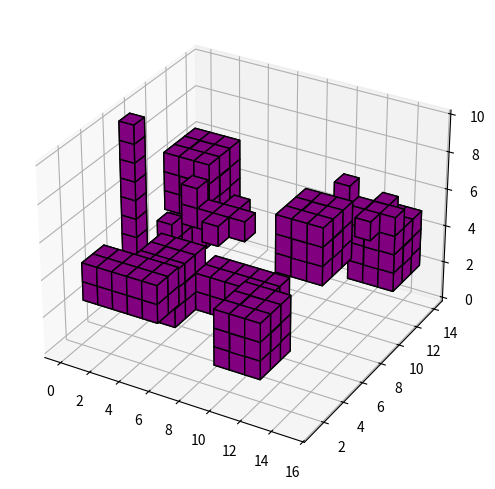

Here is the Python script that generated this plot:
import matplotlib.pyplot as plt
import numpy as np
import math
import random 





def preguntar_coordenadas(prompt: str, prompt_fallido: str, jugador,tamaño : tuple = (0,0,0),):
    if jugador == "Jugador1":
        coordenada = input(prompt)
        while len(coordenada.split()) != 3 or not chequear_coordenadas(coordenada, *tamaño):
            coordenada = input(prompt_fallido)
    else:
        coordenada = f"{random.randint(0,14)} {random.randint(0,14)} {random.randint(0,9)}"
        while not chequear_coordenadas(coordenada, *tamaño):
            coordenada = f"{random.randint(0,14)} {random.randint(0,14)} {random.randint(0,9)}"
    return map(int,coordenada.split())

def chequear_coordenadas(texto_num:str, tamaño_x: int = 0, tamaño_y: int = 0, tamaño_z: int = 0) -> bool:
    lista_num = texto_num.split()
    Chequeo = 0

    for elemento in lista_num:
        if not elemento.isdecimal():
            return False
    Chequeo_x = math.ceil(tamaño_x/2 - 1) if tamaño_x > 0 else 0
    Chequeo_y = math.ceil(tamaño_y/2 - 1) if tamaño_y > 0 else 0
    Chequeo_z = math.ceil(tamaño_z/2 - 1) if tamaño_z > 0 else 0
    if Chequeo_x <= int(lista_num[0]) < (15 - tamaño_x//2):
        Chequeo += 1
    if Chequeo_y <= int(lista_num[1]) < (15 - tamaño_y//2):
        Chequeo += 1
    if Chequeo_z <= int(lista_num[2]) < (10 - tamaño_z//2) or tamaño_z == 10:
        Chequeo += 1
    if Chequeo == len(lista_num):
        return True
    else: 
        return False
    

class Tablero:
    def __init__(self, dim_x=15, dim_y=15, dim_z=10):

        self.dim_x = dim_x
        self.dim_y = dim_y
        self.dim_z = dim_z

        self.tablero = np.zeros((dim_x, dim_y, dim_z))

    def check_solapa(self,vehiculo, nuc_x,nuc_y,nuc_z):
        if vehiculo.rotacion in [90,270]:
            nuc_x, nuc_y = nuc_y, nuc_x
       
        if type(vehiculo) == Globo:
            return np.all(self.tablero[nuc_x - 1 : nuc_x + 2 , nuc_y - 1 : nuc_y + 2 , nuc_z - 1:nuc_z + 2]<=0)
       
        elif type(vehiculo) == Zeppelin:
            check_x = [-2,3]
            check_y = [0,2]
            if vehiculo.rotacion in [90,270]:
                check_x, check_y = check_y, check_x
            return np.all(self.tablero[nuc_x + check_x[0] : nuc_x + check_x[1] , nuc_y + check_y[0] : nuc_y + check_y[1] , nuc_z : nuc_z + 2]<=0)
       
        elif type(vehiculo) == Avion:
            check_Avion1 = [1,2]
            check_Avion2 = [-1,0]
            if vehiculo.rotacion in [180,270]:
                check_Avion1 = [0,1]
                check_Avion2 = [2,3]
            if vehiculo.rotacion in [0,180]: 
                return (np.all(self.tablero[nuc_x - 1 : nuc_x + 3 , nuc_y : nuc_y + 1 , nuc_z : nuc_z + 1]<=0) and 
                np.all(self.tablero[nuc_x + check_Avion1[0] : nuc_x + check_Avion1[1] , nuc_y - 1 : nuc_y + 2 , nuc_z : nuc_z + 1]<=0) and 
                np.all(self.tablero[nuc_x + check_Avion2[0] : nuc_x + check_Avion2[1] , nuc_y : nuc_y + 1 , nuc_z + 1 : nuc_z + 2]<=0))
            else:
                return (np.all(self.tablero[ nuc_x : nuc_x + 1, nuc_y -1 : nuc_y + 3  , nuc_z : nuc_z + 1]<=0) and 
                np.all(self.tablero[nuc_x - 1 : nuc_x + 2  , nuc_y + check_Avion1[0] : nuc_y + check_Avion1[1] , nuc_z : nuc_z + 1]<=0) and 
                np.all(self.tablero[nuc_x : nuc_x + 1 , nuc_y + check_Avion2[0] : nuc_y + check_Avion2[1] , nuc_z + 1 : nuc_z + 2]<=0))
        else:    
            return np.all(self.tablero[nuc_x  : nuc_x + 1 , nuc_y : nuc_y + 1 , 0 : 10]<=0)


    def colocar_avion(self, nuc_x, nuc_y, nuc_z, avion):
            if avion.rotacion in [0,180]:
                if avion.rotacion == 0:
                    suma_x1 = [1,2]
                    suma_x2 = [-1,0]
                else:
                    suma_x1 = [0,1]
                    suma_x2 = [2,3]
                self.tablero[nuc_x - 1 : nuc_x + 3 , nuc_y : nuc_y + 1 , nuc_z : nuc_z + 1] = 1
                self.tablero[nuc_x + suma_x1[0] : nuc_x + suma_x1[1] , nuc_y - 1 : nuc_y + 2 , nuc_z : nuc_z + 1] = 1
                self.tablero[nuc_x + suma_x2[0] : nuc_x + suma_x2[1] , nuc_y : nuc_y + 1 , nuc_z + 1 : nuc_z + 2] = 1
            else:
                if avion.rotacion == 90:
                    suma_y1 = [1,2]
                    suma_y2 = [-1,0]
                else:
                    suma_y1 = [0,1]
                    suma_y2 = [2,3]
                self.tablero[nuc_x : nuc_x + 1, nuc_y - 1 : nuc_y + 3  , nuc_z : nuc_z + 1] = 1
                self.tablero[nuc_x - 1 : nuc_x + 2  , nuc_y + suma_y1[0] : nuc_y + suma_y1[1] , nuc_z : nuc_z + 1] = 1
                self.tablero[ nuc_x : nuc_x + 1 , nuc_y + suma_y2[0] : nuc_y + suma_y2[1], nuc_z + 1 : nuc_z + 2] = 1


    def RotarVehiculo(self, vehiculo, jugador):
        if type(vehiculo) in [Avion, Zeppelin]:
            if jugador == "Jugador1":
                num_rot = input(f"Ingrese la cantidad de veces que quiere rotar el {vehiculo.nombre} {vehiculo.contador}: ")
                while not num_rot.strip().isdecimal():
                    num_rot = input(f"Ingrese la cantidad de veces que quiere rotar el {vehiculo.nombre} {vehiculo.contador}: ")
                num_rot = int(num_rot)
            else:
                num_rot = random.randint(0,25)
            vehiculo.rotacion = 90*num_rot%360


    def colocar_Vehiculo(self, vehiculo, jugador):
        self.RotarVehiculo(vehiculo, jugador)
        textcoor = "(x y z)" if vehiculo.rotacion in [0,180] else "(y x z)"
        nuc_x, nuc_y, nuc_z = preguntar_coordenadas(f"-{vehiculo.nombre} #{vehiculo.contador} {textcoor}: ",
                                     f"Datos invalidos\nIngrese el nucleo de {vehiculo.nombre} {vehiculo.contador} {textcoor}: ",jugador,
                                     vehiculo.tamaño)
        
        while not self.check_solapa(vehiculo, nuc_x, nuc_y, nuc_z):
            if jugador == "Jugador1":
                print("Solapamiento entre vehiculos. Ingrese otra vez")
            nuc_x, nuc_y, nuc_z = preguntar_coordenadas(f"-{vehiculo.nombre} #{vehiculo.contador} {textcoor}: ", 
                                                        f"Datos invalidos\nIngrese el nucleo de {vehiculo.nombre} {vehiculo.contador} {textcoor}: ",jugador,
                                                        vehiculo.tamaño)
        if vehiculo.rotacion in [90,270]:
            nuc_x, nuc_y = nuc_y, nuc_x
        if type(vehiculo) == Globo:
            self.tablero[nuc_x - 1: nuc_x + 2, nuc_y - 1: nuc_y + 2, nuc_z -1: nuc_z + 2] = 1
        elif type(vehiculo) == Zeppelin:
            if vehiculo.rotacion in [0,180]:
                self.tablero[nuc_x - 2: nuc_x + 3, nuc_y: nuc_y + 2, nuc_z : nuc_z + 2] = 1
            else:
                self.tablero[nuc_x: nuc_x + 2, nuc_y - 2: nuc_y + 3, nuc_z : nuc_z + 2] = 1
        elif type(vehiculo) == Avion:
            self.colocar_avion(nuc_x, nuc_y, nuc_z,vehiculo)
        else:
            self.tablero[nuc_x:nuc_x + 1, nuc_y: nuc_y + 1, 0 : 10] = 1 
        vehiculo.contador += 1
    
    
    
    
    def mostrar_Tablero(self,vehiculo):
        colores = {Avion: "lightgray", Globo: "darkred", Zeppelin: "midnightblue", ElevadorEspacial: "darkslategray"}
        fig, ax = plt.subplots(subplot_kw={"projection": "3d"})
        fig.set_size_inches(6, 6)
        color = colores[type(vehiculo)]
        ax.voxels(self.tablero, color="purple", edgecolor='k')
        plt.show()


class Vehiculo:
    def __init__(self, nombre, vida, cantidad, tamaño):
        self.nombre = nombre
        self.vida = vida
        self.cantidad = cantidad
        self.contador = 0
        self.tamaño = tamaño
        self.rotacion = 0


    
class Globo(Vehiculo):
    def __init__(self):
        super().__init__(nombre="globo",vida=1, cantidad=5, tamaño=(3, 3, 3))
    


class Zeppelin(Vehiculo):
    def __init__(self) -> None:
        super().__init__(nombre="zeppelin",vida = 3, cantidad = 2, tamaño = (5,2,2) )
    




class Avion(Vehiculo):
    def __init__(self) -> None:
        super().__init__(nombre="avion",vida= 2, cantidad = 3, tamaño = (4,3,2))
    

class ElevadorEspacial(Vehiculo):
    def __init__(self) -> None:
        super().__init__(nombre="elevador espacial",vida=4, cantidad = 1, tamaño =(1,1,10)) #El tamaño en realidad es 10, pero 





tablero = Tablero()
vehiculos = [Avion, Globo, Zeppelin, ElevadorEspacial]
for vehiculo in vehiculos:
    vehic = vehiculo()
    for i in range(vehic.cantidad):  #iterar en base a la cantidad de cada vehiculo
        tablero.colocar_Vehiculo(vehic,"Jugad")
tablero.mostrar_Tablero(vehic)
        
        



